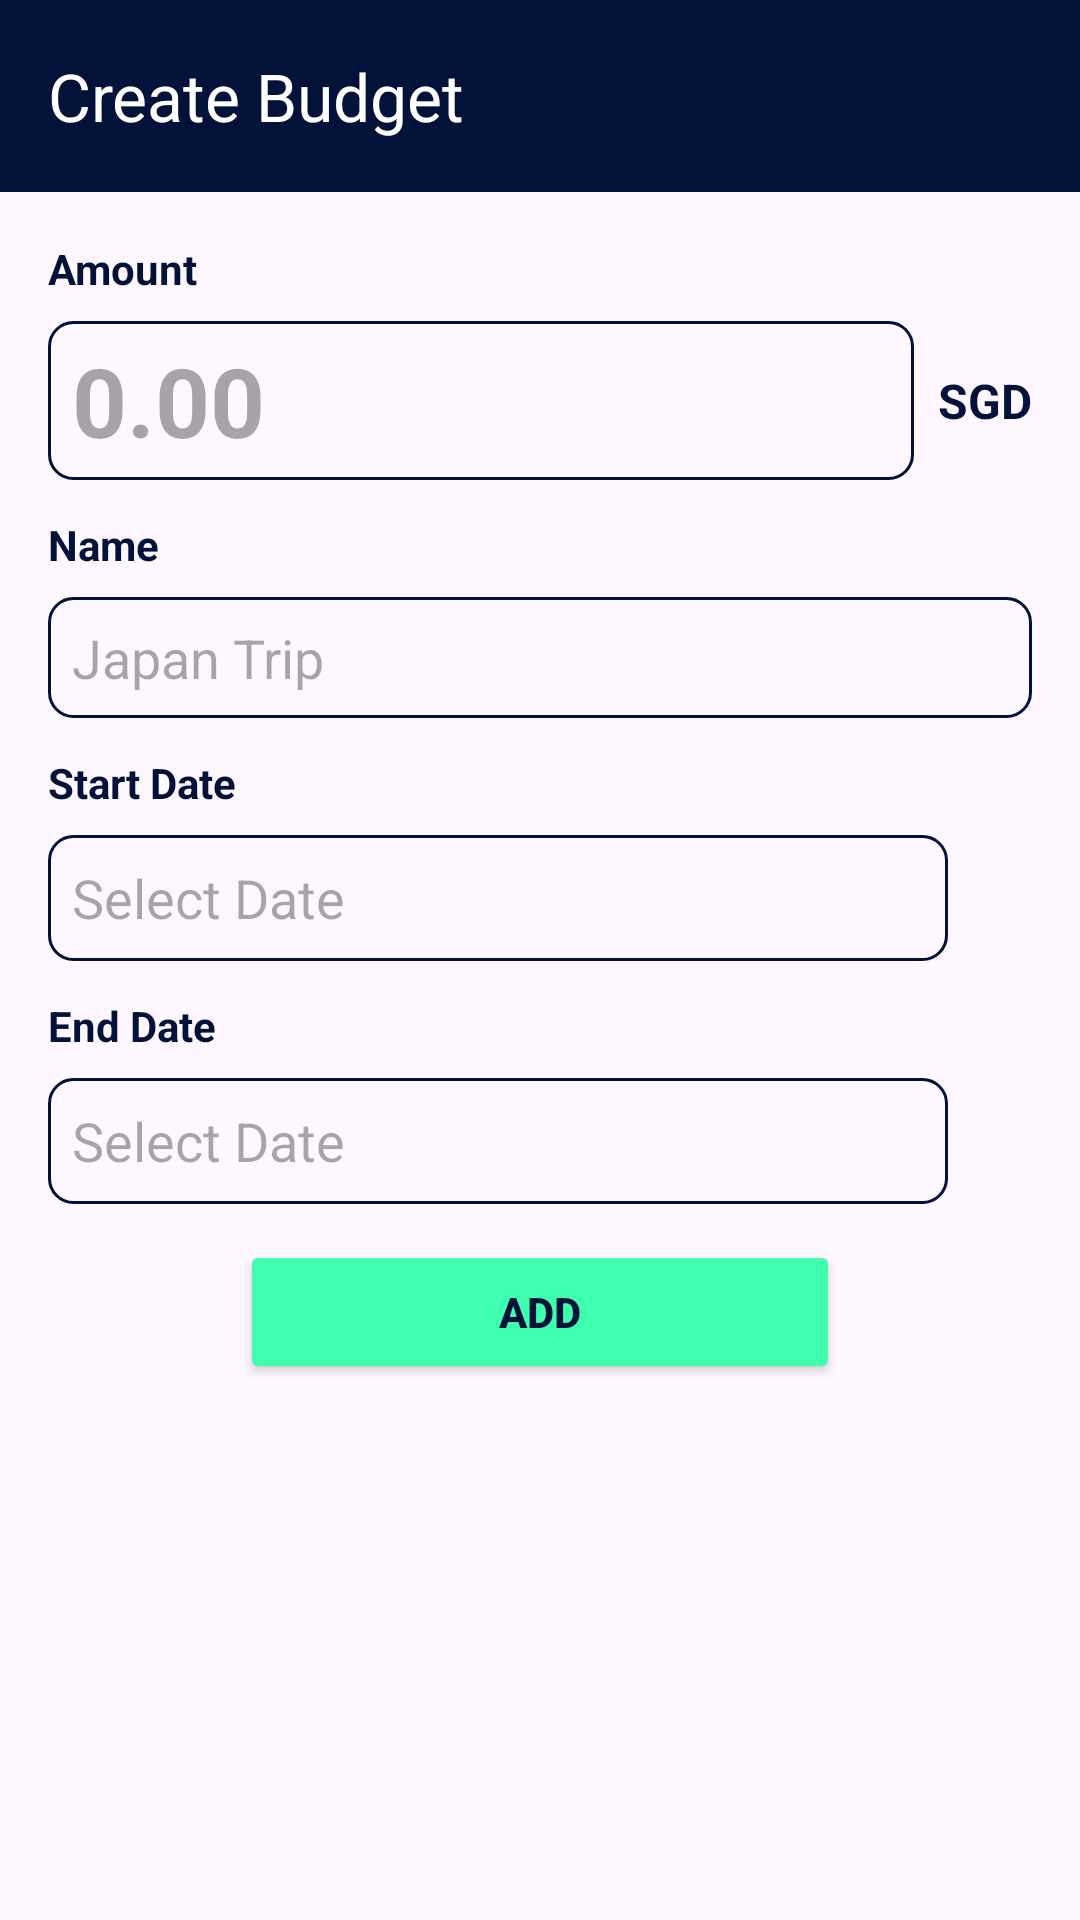

Android layout source for this screen:
<!-- AndroidManifest.xml: application theme Theme.Trakit -->
<!-- res/layout/fragment_create_new_budget.xml -->
<?xml version="1.0" encoding="utf-8"?>
<FrameLayout xmlns:android="http://schemas.android.com/apk/res/android"
    xmlns:app="http://schemas.android.com/apk/res-auto"
    xmlns:tools="http://schemas.android.com/tools"
    android:layout_width="match_parent"
    android:layout_height="match_parent"
    tools:context=".budgetfragments.CreateNewBudgetFragment">

    <androidx.constraintlayout.widget.ConstraintLayout
        android:layout_width="match_parent"
        android:layout_height="match_parent">

        <com.google.android.material.appbar.MaterialToolbar
            android:id="@+id/topAppBar"
            android:layout_width="match_parent"
            android:layout_height="wrap_content"
            android:background="@color/base"
            app:navigationIcon="@drawable/arrow_back"
            app:navigationIconTint="@color/white"
            app:title="@string/create_budget_top_navbar"
            app:titleTextColor="@color/white"
            app:layout_constraintTop_toTopOf="parent" />

        <LinearLayout
            android:layout_width="match_parent"
            android:layout_height="wrap_content"
            android:orientation="vertical"
            android:layout_marginHorizontal="16dp"
            android:layout_marginTop="16dp"
            app:layout_constraintStart_toStartOf="parent"
            app:layout_constraintTop_toBottomOf="@+id/topAppBar">
            <TextView
                android:id="@+id/tvCreateAmount"
                android:layout_width="wrap_content"
                android:layout_height="wrap_content"
                android:text="@string/view_amt"
                android:textColor="@color/base"
                android:textStyle="bold" />

            
            <LinearLayout
                android:layout_width="match_parent"
                android:layout_height="wrap_content"
                android:orientation="horizontal"
                android:layout_marginTop="8dp">

                <EditText
                    android:id="@+id/etCreateAmt"
                    android:layout_width="0dp"
                    android:layout_height="53dp"
                    android:layout_weight="1"
                    android:background="@drawable/rounded_edittext_transparent"
                    android:hint="0.00"
                    android:enabled="true"
                    android:inputType="numberDecimal"
                    android:paddingHorizontal="8dp"
                    android:textSize="32dp"
                    android:textStyle="bold"
                    android:textColor="@color/base"/>

                <TextView
                    android:id="@+id/tvCreateCurrency"
                    android:layout_width="wrap_content"
                    android:layout_height="wrap_content"
                    android:layout_gravity="center_vertical"
                    android:layout_marginStart="8dp"
                    android:text="SGD"
                    android:textColor="@color/base"
                    android:textSize="16sp"
                    android:textStyle="bold" />
            </LinearLayout>
            <TextView
                android:id="@+id/tvUpdateName"
                android:layout_width="wrap_content"
                android:layout_height="wrap_content"
                android:text="Name"
                android:textColor="@color/base"
                android:textStyle="bold"
                android:layout_marginTop="12dp"/>

            <EditText
                android:id="@+id/etCreateName"
                android:layout_width="match_parent"
                android:layout_height="wrap_content"
                android:layout_marginTop="8dp"
                android:background="@drawable/rounded_edittext_transparent"
                android:enabled="true"
                android:gravity="top"
                android:inputType="text"
                android:maxLines="3"
                android:minLines="3"
                android:padding="8dp"
                android:scrollbars="vertical"
                android:hint="Japan Trip"
                android:textColor="@color/base"/>

            <TextView
                android:id="@+id/tvStartDate"
                android:layout_width="wrap_content"
                android:layout_height="wrap_content"
                android:text="Start Date"
                android:textColor="@color/base"
                android:textStyle="bold"
                android:layout_marginTop="12dp"/>

                <EditText
                    android:id="@+id/etCreateStartDate"
                    android:layout_width="300dp"
                    android:layout_height="42dp"
                    android:layout_marginTop="8dp"
                    android:background="@drawable/rounded_edittext_transparent"
                    android:hint="Select Date"
                    android:inputType="date"
                    android:paddingHorizontal="8dp" />
            <TextView
                android:id="@+id/tvEndDate"
                android:layout_width="wrap_content"
                android:layout_height="wrap_content"
                android:text="End Date"
                android:textColor="@color/base"
                android:textStyle="bold"
                android:layout_marginTop="12dp"/>

            <EditText
                android:id="@+id/etCreateEndDate"
                android:layout_width="300dp"
                android:layout_height="42dp"
                android:layout_marginTop="8dp"
                android:background="@drawable/rounded_edittext_transparent"
                android:hint="Select Date"
                android:inputType="date"
                android:paddingHorizontal="8dp" />
            <Button
                android:id="@+id/btnCreateBudget"
                android:layout_width="200dp"
                android:layout_height="48dp"
                android:backgroundTint="#3FFFAF"
                android:text="@string/btnCreate"
                android:textColor="@color/base"
                android:textStyle="bold"
                android:layout_gravity="center"
                android:layout_marginVertical="12dp"/>
        </LinearLayout>

    </androidx.constraintlayout.widget.ConstraintLayout>

</FrameLayout>
<!-- resources referenced by this layout -->
<resources>
  <color name="base">#021239</color>
  <color name="white">#FFFFFF</color>
  <!-- drawable rounded_edittext_transparent (drawable) -->
  <shape xmlns:android="http://schemas.android.com/apk/res/android">
      <corners android:radius="8dp" />
      <stroke android:width="1dp" android:color="@color/base" />
  </shape>
  <string name="btnCreate">Add</string>
  <string name="create_budget_top_navbar">Create Budget</string>
  <string name="view_amt">Amount</string>
  <style name="Theme.Trakit" parent="Base.Theme.Trakit" />
  <style name="Base.Theme.Trakit" parent="Theme.Material3.DayNight.NoActionBar">
          
          
          <item name="colorPrimary">@color/base</item>
          <item name="android:actionOverflowButtonStyle">@style/MyActionButtonOverflow</item>
          <item name="bottomNavigationStyle">@style/Widget.MaterialComponents.BottomNavigationView</item>
      </style>
  <style name="MyActionButtonOverflow" parent="@style/Widget.AppCompat.ActionButton.Overflow">
          <item name="android:tint">@color/white</item>
      </style>
  <style name="Widget.MaterialComponents.BottomNavigationView" parent="Widget.Design.BottomNavigationView">
          <item name="android:gravity">center</item>
          <item name="android:lines">3</item>
          <item name="android:paddingBottom">0dp</item>
      </style>
</resources>
